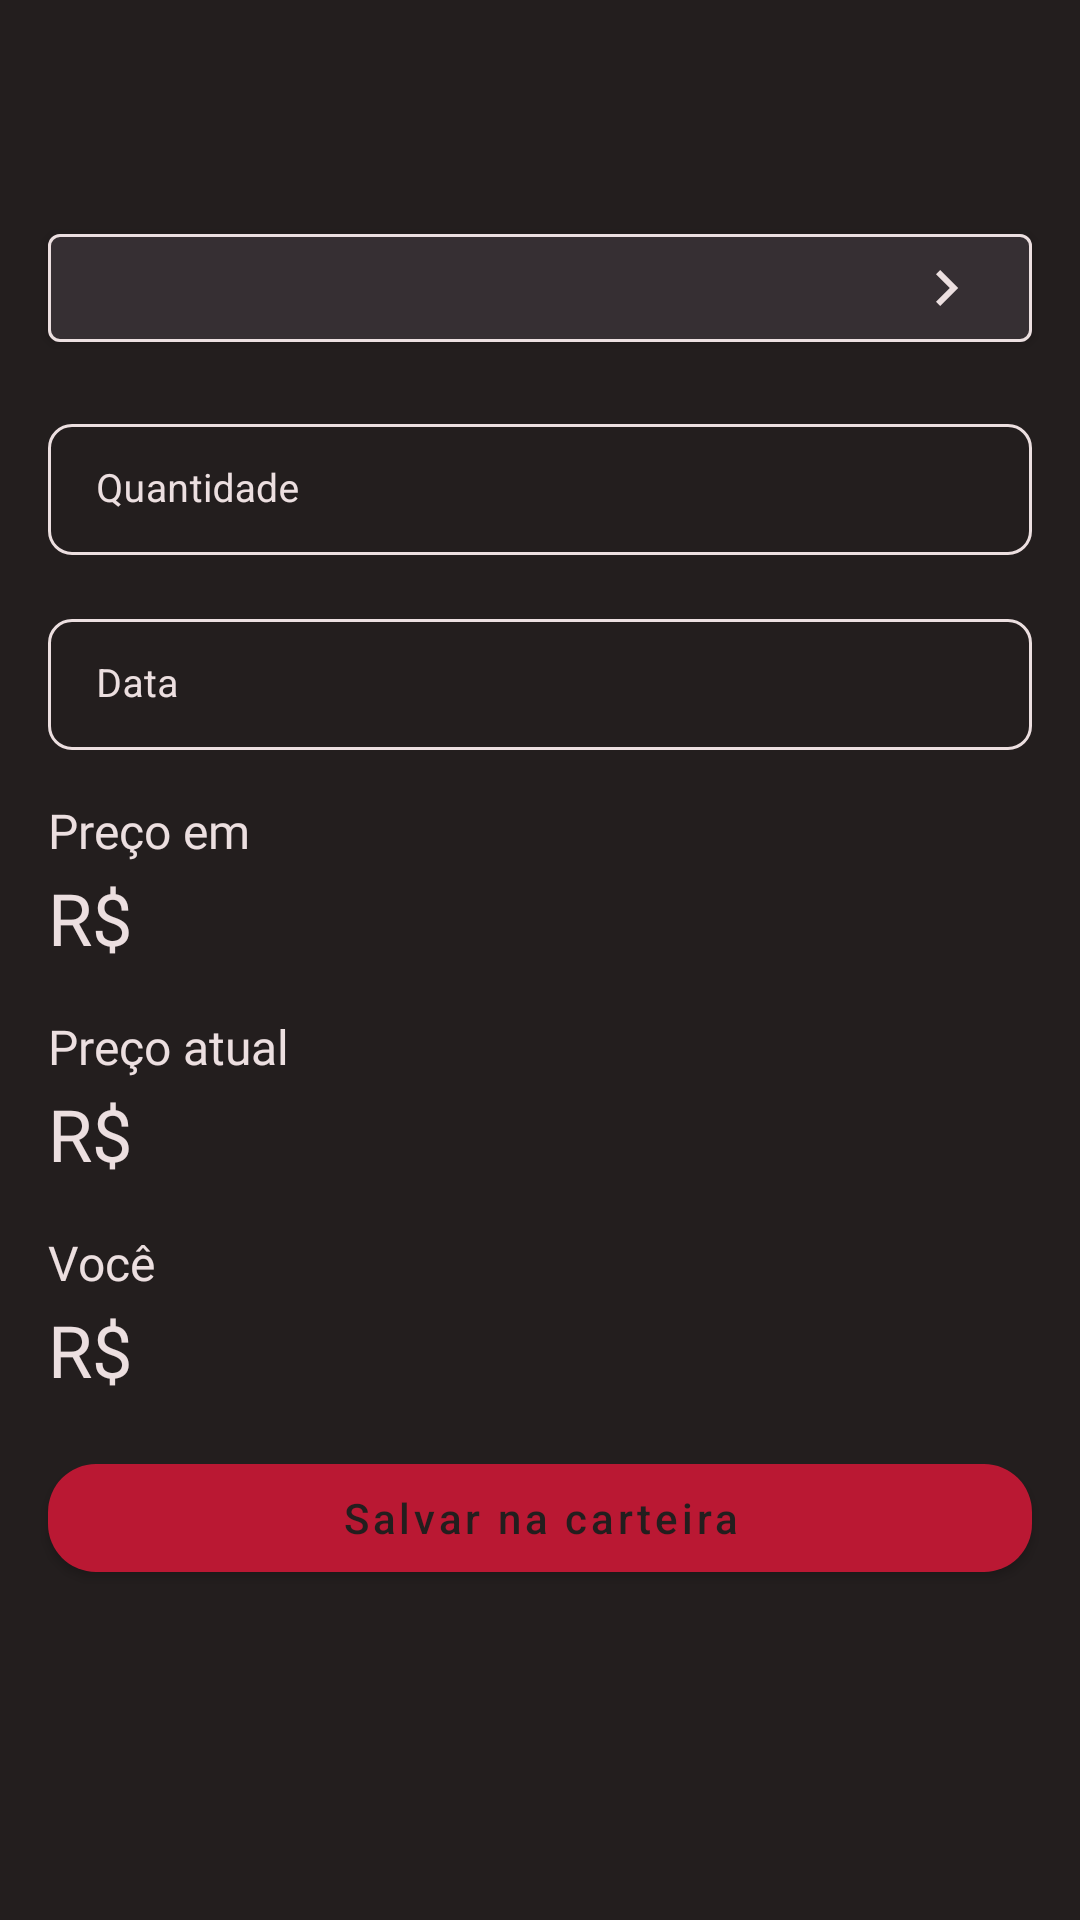

Write the Android layout XML for this screen, with the resource values it uses.
<!-- AndroidManifest.xml: application theme Theme.Cryptoapp -->
<!-- res/layout/fragment_simulator.xml -->
<?xml version="1.0" encoding="utf-8"?>
<androidx.constraintlayout.widget.ConstraintLayout
    xmlns:android="http://schemas.android.com/apk/res/android"
    xmlns:app="http://schemas.android.com/apk/res-auto"
    xmlns:tools="http://schemas.android.com/tools"
    android:id="@+id/fragment_simulator"
    android:layout_width="match_parent"
    android:layout_height="match_parent"
    android:layout_marginBottom="?attr/actionBarSize"
    android:background="@color/primary_100"
    tools:context=".features.simulator.SimulatorFragment">

    <include
        android:id="@+id/simulator_toolbar"
        layout="@layout/toolbar"
        app:layout_constraintEnd_toEndOf="parent"
        app:layout_constraintStart_toStartOf="parent"
        app:layout_constraintTop_toTopOf="parent"/>

    <ScrollView
        android:layout_width="match_parent"
        android:layout_height="0dp"
        app:layout_constraintBottom_toBottomOf="parent"
        app:layout_constraintEnd_toEndOf="parent"
        app:layout_constraintStart_toStartOf="parent"
        app:layout_constraintTop_toBottomOf="@+id/simulator_toolbar">

        <androidx.constraintlayout.widget.ConstraintLayout
            android:layout_width="match_parent"
            android:layout_height="wrap_content"
            android:orientation="vertical">

            <com.google.android.material.button.MaterialButton
                android:id="@+id/asset_button"
                android:layout_width="match_parent"
                android:layout_height="wrap_content"
                android:layout_marginStart="16dp"
                android:layout_marginTop="16dp"
                android:layout_marginEnd="16dp"
                android:backgroundTint="@color/primary_200"
                android:drawableEnd="@drawable/ic_arrow"
                android:fontFamily="@font/roboto_regular"
                android:textAlignment="textStart"
                android:textAllCaps="false"
                android:textColor="@color/tertiary_100"
                app:layout_constraintEnd_toEndOf="parent"
                app:layout_constraintStart_toStartOf="parent"
                app:layout_constraintTop_toTopOf="parent"
                app:strokeColor="@color/tertiary_100"
                app:strokeWidth="1dp">

            </com.google.android.material.button.MaterialButton>


            <com.google.android.material.textfield.TextInputLayout
                android:id="@+id/amount_outlined_text_field"
                style="@style/OutlinedBox"
                android:layout_width="match_parent"
                android:layout_height="wrap_content"
                android:layout_marginStart="16dp"
                android:layout_marginTop="16dp"
                android:layout_marginEnd="16dp"
                android:hint="@string/simulator_amount"
                app:layout_constraintEnd_toEndOf="parent"
                app:layout_constraintStart_toStartOf="parent"
                app:layout_constraintTop_toBottomOf="@+id/asset_button">

                <com.google.android.material.textfield.TextInputEditText
                    android:id="@+id/amount_text_input_edit_text"
                    android:layout_width="match_parent"
                    android:layout_height="wrap_content"
                    android:inputType="numberDecimal"
                    android:maxLength="10"
                    android:padding="13dp"
                    android:textColor="@color/tertiary_100"
                    android:textSize="13sp" />
            </com.google.android.material.textfield.TextInputLayout>

            <com.google.android.material.textfield.TextInputLayout
                android:id="@+id/date_outlined_text_field"
                style="@style/OutlinedBox"
                android:layout_width="match_parent"
                android:layout_height="wrap_content"
                android:layout_marginStart="16dp"
                android:layout_marginTop="16dp"
                android:layout_marginEnd="16dp"
                android:hint="@string/simulator_date"
                app:helperTextTextColor="@color/secondary_200"
                app:layout_constraintEnd_toEndOf="parent"
                app:layout_constraintStart_toStartOf="parent"
                app:layout_constraintTop_toBottomOf="@+id/amount_outlined_text_field">

                <com.google.android.material.textfield.TextInputEditText
                    android:id="@+id/date_text_input_edit_text"
                    android:layout_width="match_parent"
                    android:layout_height="wrap_content"
                    android:padding="13dp"
                    android:textColor="@color/tertiary_100"
                    android:textSize="13sp" />
            </com.google.android.material.textfield.TextInputLayout>

            <TextView
                android:id="@+id/price_in_tittle_text_view"
                android:layout_width="wrap_content"
                android:layout_height="wrap_content"
                android:layout_marginStart="16dp"
                android:layout_marginTop="16dp"
                android:fontFamily="@font/roboto_regular"
                android:text="@string/simulator_price_in"
                android:textColor="@color/tertiary_100"
                android:textSize="16sp"
                app:layout_constraintStart_toStartOf="parent"
                app:layout_constraintTop_toBottomOf="@+id/date_outlined_text_field" />

            <TextView
                android:id="@+id/price_in_text_view"
                android:layout_width="wrap_content"
                android:layout_height="wrap_content"
                android:layout_marginStart="16dp"
                android:layout_marginTop="2dp"
                android:fontFamily="@font/roboto_regular"
                android:text="@string/simulator_money_symbol"
                android:textColor="@color/tertiary_100"
                android:textSize="24sp"
                app:layout_constraintStart_toStartOf="parent"
                app:layout_constraintTop_toBottomOf="@+id/price_in_tittle_text_view" />

            <TextView
                android:id="@+id/current_price_tittle_text_view"
                android:layout_width="wrap_content"
                android:layout_height="wrap_content"
                android:layout_marginStart="16dp"
                android:layout_marginTop="16dp"
                android:fontFamily="@font/roboto_regular"
                android:text="@string/simulator_current_price"
                android:textColor="@color/tertiary_100"
                android:textSize="16sp"
                app:layout_constraintStart_toStartOf="parent"
                app:layout_constraintTop_toBottomOf="@+id/price_in_text_view" />

            <TextView
                android:id="@+id/current_price_text_view"
                android:layout_width="wrap_content"
                android:layout_height="wrap_content"
                android:layout_marginStart="16dp"
                android:layout_marginTop="2dp"
                android:fontFamily="@font/roboto_regular"
                android:text="@string/simulator_money_symbol"
                android:textColor="@color/tertiary_100"
                android:textSize="24sp"
                app:layout_constraintStart_toStartOf="parent"
                app:layout_constraintTop_toBottomOf="@+id/current_price_tittle_text_view" />

            <TextView
                android:id="@+id/result_price_tittle_text_view"
                android:layout_width="wrap_content"
                android:layout_height="wrap_content"
                android:layout_marginStart="16dp"
                android:layout_marginTop="16dp"
                android:fontFamily="@font/roboto_regular"
                android:text="@string/simulator_result_price"
                android:textColor="@color/tertiary_100"
                android:textSize="16sp"
                app:layout_constraintStart_toStartOf="parent"
                app:layout_constraintTop_toBottomOf="@+id/current_price_text_view" />

            <TextView
                android:id="@+id/result_price_text_view"
                android:layout_width="wrap_content"
                android:layout_height="wrap_content"
                android:layout_marginStart="16dp"
                android:layout_marginTop="2dp"
                android:fontFamily="@font/roboto_regular"
                android:text="@string/simulator_money_symbol"
                android:textColor="@color/tertiary_100"
                android:textSize="24sp"
                app:layout_constraintStart_toStartOf="parent"
                app:layout_constraintTop_toBottomOf="@+id/result_price_tittle_text_view" />

            <TextView
                android:id="@+id/result_variation_text_view"
                android:layout_width="wrap_content"
                android:layout_height="wrap_content"
                android:layout_marginStart="4dp"
                android:layout_marginTop="8dp"
                android:fontFamily="@font/roboto_regular"
                android:textSize="16sp"
                app:layout_constraintStart_toEndOf="@+id/result_price_text_view"
                app:layout_constraintTop_toBottomOf="@+id/result_price_tittle_text_view" />

            <FrameLayout
                android:id="@+id/fragment_simulator_state"
                android:layout_width="match_parent"
                android:layout_height="0dp"
                app:layout_constraintBottom_toTopOf="@+id/save_in_wallet_button"
                app:layout_constraintEnd_toEndOf="parent"
                app:layout_constraintStart_toStartOf="parent"
                app:layout_constraintTop_toBottomOf="@+id/date_outlined_text_field" />

            <com.google.android.material.button.MaterialButton
                android:id="@+id/save_in_wallet_button"
                android:layout_width="match_parent"
                android:layout_height="wrap_content"
                android:layout_marginStart="16dp"
                android:layout_marginTop="16dp"
                android:layout_marginEnd="16dp"
                android:text="@string/simulator_save_in_wallet"
                android:textAllCaps="false"
                app:cornerRadius="16dp"
                app:layout_constraintEnd_toEndOf="parent"
                app:layout_constraintStart_toStartOf="parent"
                app:layout_constraintTop_toBottomOf="@+id/result_price_text_view" />
        </androidx.constraintlayout.widget.ConstraintLayout>
    </ScrollView>

</androidx.constraintlayout.widget.ConstraintLayout>
<!-- res/layout/toolbar.xml (included above) -->
<?xml version="1.0" encoding="utf-8"?>
<androidx.constraintlayout.widget.ConstraintLayout
    xmlns:android="http://schemas.android.com/apk/res/android"
    xmlns:app="http://schemas.android.com/apk/res-auto"
    android:layout_width="match_parent"
    android:layout_height="wrap_content">

    <androidx.appcompat.widget.Toolbar
        android:id="@+id/toolbar"
        android:layout_width="match_parent"
        android:layout_height="wrap_content"
        app:layout_constraintEnd_toEndOf="parent"
        app:layout_constraintStart_toStartOf="parent"
        app:layout_constraintTop_toTopOf="parent" >

        <ImageButton
            android:id="@+id/toolbar_image_button"
            android:layout_width="wrap_content"
            android:layout_height="wrap_content"
            android:background="@color/primary_100"/>

        <TextView
            android:id="@+id/toolbar_text_view"
            android:layout_width="wrap_content"
            android:layout_height="wrap_content"
            android:textColor="@color/tertiary_100"
            android:textSize="22dp"
            android:layout_gravity="center"
            android:fontFamily="@font/nunito_bold"
            app:layout_constraintBottom_toBottomOf="parent"
            app:layout_constraintEnd_toEndOf="parent"
            app:layout_constraintStart_toStartOf="parent"
            app:layout_constraintTop_toTopOf="parent" />

    </androidx.appcompat.widget.Toolbar>

</androidx.constraintlayout.widget.ConstraintLayout>
<!-- resources referenced by this layout -->
<resources>
  <color name="primary_100">#FF231E1E</color>
  <color name="primary_200">#FF362F33</color>
  <color name="secondary_200">#FFFF2146</color>
  <color name="tertiary_100">#FFECDFE0</color>
  <!-- drawable ic_arrow (drawable) -->
  <?xml version="1.0"?>
  <vector android:tint="@color/tertiary_100"
      android:viewportHeight="960"
      android:viewportWidth="960"
      android:height="24dp"
      android:width="24dp"
      xmlns:android="http://schemas.android.com/apk/res/android">
  
      <path android:pathData="M376,720L320,664L504,480L320,296L376,240L616,480L376,720Z"
          android:fillColor="@android:color/white"/>
  
  </vector>
  <string name="simulator_amount">Quantidade</string>
  <string name="simulator_current_price">Preço atual </string>
  <string name="simulator_date">Data</string>
  <string name="simulator_money_symbol">R$ </string>
  <string name="simulator_price_in">Preço em </string>
  <string name="simulator_result_price">Você </string>
  <string name="simulator_save_in_wallet">Salvar na carteira</string>
  <style name="OutlinedBox" parent="Widget.MaterialComponents.TextInputLayout.OutlinedBox">
          <item name="android:background">@color/primary_100</item>
          <item name="boxCornerRadiusBottomEnd">8dp</item>
          <item name="boxCornerRadiusBottomStart">8dp</item>
          <item name="boxCornerRadiusTopEnd">8dp</item>
          <item name="boxCornerRadiusTopStart">8dp</item>
          <item name="hintTextColor">@color/secondary_100</item>
          <item name="boxStrokeColor">@color/secondary_100</item>
          <item name="android:textColorHint">@color/tertiary_100</item>
          <item name="fontFamily">@font/roboto_regular</item>
          <item name="android:textSize">13sp</item>
      </style>
  <style name="Theme.Cryptoapp" parent="Theme.MaterialComponents.DayNight.NoActionBar">
          
          <item name="colorPrimary">@color/secondary_100</item>
          <item name="colorPrimaryVariant">@color/primary_100</item>
          <item name="colorOnPrimary">@color/primary_100</item>
          <item name="android:textColorPrimary">@color/tertiary_100</item>
          
          <item name="colorSecondary">@color/tertiary_100</item>
          <item name="colorSecondaryVariant">@color/primary_100</item>
          <item name="colorOnSecondary">@color/black</item>
          
          <item name="android:statusBarColor">?attr/colorPrimaryVariant</item>
          
          <item name="android:windowBackground">@color/primary_100</item>
      </style>
  <color name="secondary_100">#FFBA1833</color>
  <color name="black">#FF000000</color>
</resources>
